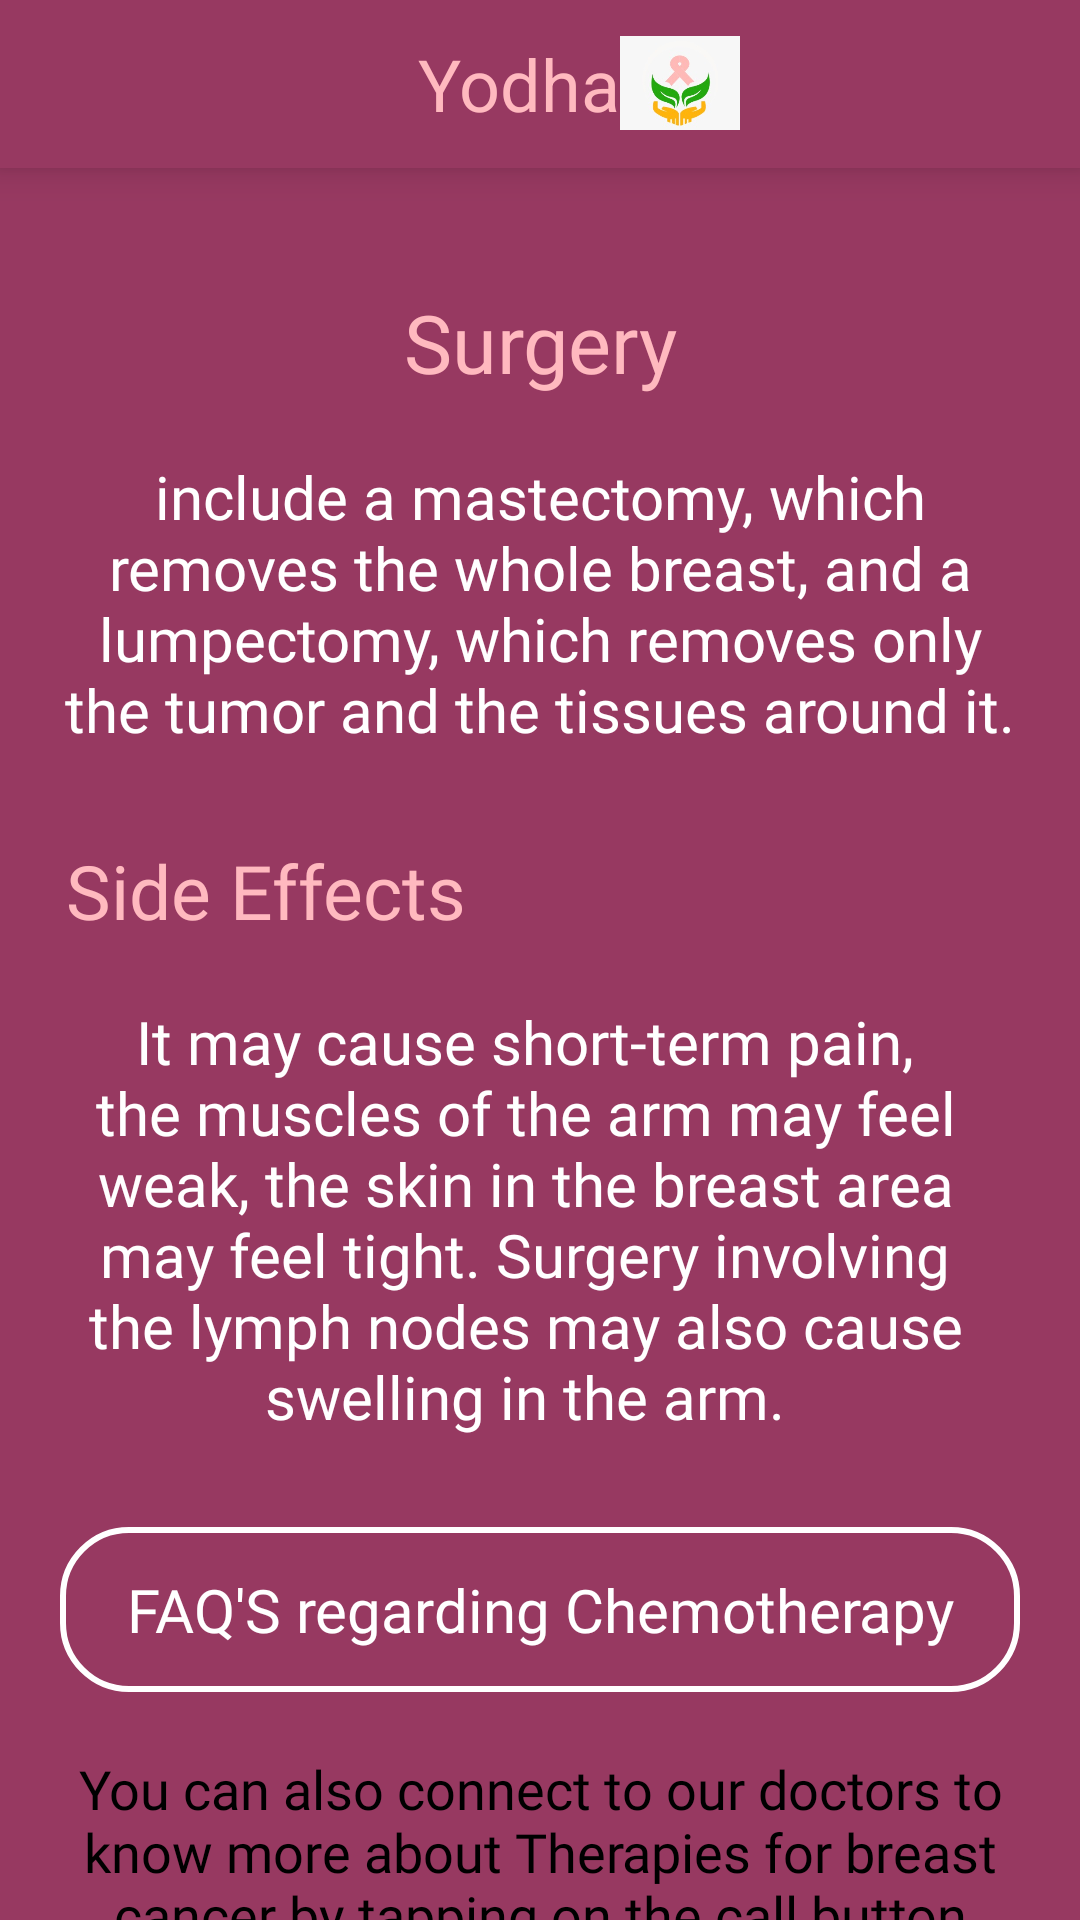

Write the Android layout XML for this screen, with the resource values it uses.
<!-- AndroidManifest.xml: application theme AppTheme -->
<!-- res/layout/fragment_surgery.xml -->
<?xml version="1.0" encoding="utf-8"?>

<LinearLayout xmlns:android="http://schemas.android.com/apk/res/android"
    android:layout_width="match_parent"
    android:layout_height="match_parent"
    android:background="#973961"
    android:orientation="vertical">

    <include layout="@layout/toolbar" />

    <RelativeLayout
        android:layout_width="match_parent"
        android:layout_height="match_parent"
        android:background="#973961">

        <TextView
            android:id="@+id/chemo"
            android:layout_width="match_parent"
            android:layout_height="wrap_content"
            android:layout_marginTop="40dp"
            android:fontFamily="@font/sen"
            android:gravity="center_horizontal"
            android:text="Surgery"
            android:textColor="#FFB9BF"
            android:textSize="27dp" />

        <TextView
            android:id="@+id/text1"
            android:layout_width="match_parent"
            android:layout_height="wrap_content"
            android:layout_below="@id/chemo"
            android:layout_marginLeft="20dp"
            android:layout_marginTop="20dp"
            android:layout_marginRight="20dp"
            android:fontFamily="@font/sen"
            android:text="include a mastectomy, which removes the whole breast, and a lumpectomy, which removes only the tumor and the tissues around it."
            android:textAlignment="center"
            android:textColor="#FFFFFF"
            android:textSize="20dp" />

        <TextView
            android:id="@+id/text2"
            android:layout_width="match_parent"
            android:layout_height="wrap_content"
            android:layout_below="@id/text1"
            android:layout_marginLeft="22dp"
            android:layout_marginTop="30dp"
            android:fontFamily="@font/sen"
            android:text="Side Effects"
            android:textColor="#FFB9BF"
            android:textSize="25dp" />

        <TextView
            android:id="@+id/text3"
            android:layout_width="match_parent"
            android:layout_height="wrap_content"
            android:layout_below="@id/text2"
            android:layout_marginLeft="20dp"
            android:layout_marginTop="20dp"
            android:layout_marginRight="30dp"
            android:fontFamily="@font/sen"
            android:text="It may cause short-term pain, the muscles of the arm may feel weak, the skin in the breast area may feel tight. Surgery involving the lymph nodes may also cause swelling in the arm."
            android:textAlignment="center"
            android:textColor="#FFFFFF"
            android:textSize="20dp" />

        <Button
            android:id="@+id/FAQ"
            android:layout_width="match_parent"
            android:layout_height="wrap_content"
            android:layout_below="@id/text3"
            android:layout_marginLeft="20dp"
            android:layout_marginTop="30dp"
            android:layout_marginRight="20dp"
            android:background="@drawable/hover"
            android:fontFamily="@font/sen"
            android:paddingTop="14dp"
            android:paddingBottom="14dp"
            android:elevation="5dp"
            android:text="FAQ'S regarding Chemotherapy"
            android:textAllCaps="false"
            android:textColor="#FFFFFF"
            android:textSize="20dp" />

        <TextView
            android:id="@+id/text4"
            android:layout_width="match_parent"
            android:layout_height="wrap_content"
            android:layout_below="@id/FAQ"
            android:layout_marginLeft="20dp"
            android:layout_marginTop="20dp"
            android:layout_marginRight="20dp"
            android:fontFamily="@font/sen"
            android:text="You can also connect to our doctors to know more about Therapies for breast cancer by tapping on the call button"
            android:textAlignment="center"
            android:textColor="#000000"
            android:textSize="18dp" />

        <Button
            android:id="@+id/call"
            android:layout_width="wrap_content"
            android:layout_height="wrap_content"
            android:layout_below="@id/text4"
            android:layout_centerHorizontal="true"
            android:layout_marginTop="25dp"
            android:background="@drawable/button_border"
            android:drawableRight="@drawable/ic_call"
            android:fontFamily="@font/sen_regular"
            android:paddingLeft="40dp"
            android:elevation="5dp"
            android:paddingTop="9dp"
            android:paddingRight="23dp"
            android:paddingBottom="12dp"
            android:text=" Call  "
            android:textAllCaps="false"
            android:textColor="#FFFFFF"
            android:textSize="24dp" />


    </RelativeLayout>
</LinearLayout>
<!-- res/layout/toolbar.xml (included above) -->
<?xml version="1.0" encoding="utf-8"?>

<Toolbar xmlns:android="http://schemas.android.com/apk/res/android"
    android:id="@+id/toolbar"
    android:layout_width="match_parent"
    android:layout_height="wrap_content"
    android:background="#973961"
    android:elevation="7dp"
    android:paddingRight="40dp"

    >
    <RelativeLayout
        android:layout_width="match_parent"
        android:layout_height="wrap_content"
       android:layout_marginRight="30dp">
        <TextView
            android:id="@+id/yodha"
            android:layout_width="wrap_content"
            android:layout_height="wrap_content"
            android:text="Yodha"
            android:textSize="24dp"
            android:textColor="#FFB9BF"
            android:layout_centerHorizontal="true"
            />
        <ImageView
            android:layout_toRightOf="@id/yodha"
            android:layout_width="40dp"
            android:layout_marginRight="20dp"
            android:layout_height="32dp"
            android:src="@drawable/small_logo"
            />
    </RelativeLayout>

</Toolbar>
<!-- resources referenced by this layout -->
<resources>
  <!-- drawable button_border (drawable) -->
  <?xml version="1.0" encoding="utf-8"?>
  
  <shape xmlns:android="http://schemas.android.com/apk/res/android"
      android:shape="rectangle"
  
      >
      <corners android:radius="27dp"
          />
  
      <solid android:color="#5D13E7" />
  
  </shape>
  <!-- drawable hover (drawable) -->
  <?xml version="1.0" encoding="utf-8"?>
  
  <layer-list xmlns:android="http://schemas.android.com/apk/res/android">
      <item>
          <selector xmlns:android="http://schemas.android.com/apk/res/android">
              <item android:state_pressed="false"><shape>
                  <gradient android:angle="270" android:endColor="#00000000" android:startColor="#00000000" />
                  <corners android:bottomLeftRadius="30dp" android:topRightRadius="30dp"  android:topLeftRadius="30dp" android:bottomRightRadius="30dp" />
              </shape></item>
              <item android:state_pressed="true"><shape>
                  <gradient android:angle="270" android:endColor="#000000" android:startColor="#000000" />
                  <corners android:bottomLeftRadius="30dp" android:topRightRadius="30dp" android:topLeftRadius="30dp" android:bottomRightRadius="30dp" />
              </shape></item>
          </selector>
      </item>
      <item>
          <shape xmlns:android="http://schemas.android.com/apk/res/android"
              android:shape="rectangle">
              <corners android:radius="22dp" />
              <stroke
                  android:width="2dp"
                  android:color="#FFFFFF"
                  />
          </shape>
      </item>
  </layer-list>
  <!-- drawable ic_call (drawable) -->
  <vector android:height="24dp" android:viewportHeight="30"
      android:viewportWidth="30" android:width="24dp" xmlns:android="http://schemas.android.com/apk/res/android">
      <path android:fillColor="#ffffff" android:pathData="m23.7,14.9c0,0.4 0.3,0.8 0.8,0.8s0.8,-0.3 0.8,-0.8c0,-5.5 -4.5,-10 -10,-10c-0.4,0 -0.8,0.3 -0.8,0.8s0.3,0.8 0.8,0.8c4.6,-0.1 8.4,3.7 8.4,8.4zM14.5,9.7c0,0.4 0.3,0.8 0.8,0.8c2.4,0 4.3,1.9 4.3,4.3c0,0.4 0.3,0.8 0.8,0.8s0.8,-0.3 0.8,-0.8c0,-3.2 -2.6,-5.8 -5.8,-5.8c-0.6,0 -0.9,0.3 -0.9,0.7zM15.2,0.2c-0.4,0 -0.8,0.3 -0.8,0.8s0.3,0.8 0.8,0.8c7.2,0 13.1,5.9 13.1,13.1c0,0.4 0.3,0.8 0.8,0.8s0.8,-0.3 0.8,-0.8c-0.1,-8.1 -6.6,-14.7 -14.7,-14.7zM19.4,17.7c-0.1,-0.1 -0.3,-0.2 -0.5,-0.2l0,0c-0.2,0 -0.4,0.1 -0.5,0.2l-1.6,1.6c-0.6,0.6 -1.6,0.6 -2.2,0l-3.7,-3.4c-0.6,-0.6 -0.6,-1.6 0,-2.2l1.8,-1.8c0.3,-0.3 0.3,-0.8 0,-1.1l-7.4,-7.3c-0.1,-0.1 -0.3,-0.2 -0.5,-0.2c-0.2,0 -0.4,0.1 -0.5,0.2c-0.1,0.1 -2.4,2.4 -2.9,3c-1.4,1.4 -1.6,4.3 -0.6,6.8c2.2,5.5 9.5,12.2 15.6,15.9c0.5,0.3 1.7,0.6 2.9,0.6c0,0 0,0 0,0c1.1,0 2.7,-0.2 4.1,-1.4c1.3,-1.1 2.8,-2.7 2.9,-2.8c0.3,-0.3 0.3,-0.8 0,-1l-6.9,-6.9zM22.4,27.2c-1,0.9 -2.2,1 -3.1,1c0,0 0,0 0,0c-1.1,0 -2,-0.3 -2.1,-0.4c-6.9,-4.1 -13.2,-10.4 -15,-15.1c-0.8,-2.1 -0.5,-4.4 0.2,-5.2c0.4,-0.4 1.6,-1.6 2.4,-2.4l6.2,6.2l-1.3,1.3c-1.2,1.2 -1.2,3.1 0,4.3l3.7,3.4c1.1,1.1 3.1,1.1 4.3,0l1.1,-1.1l5.8,5.8c-0.5,0.7 -1.4,1.6 -2.2,2.2z"/>
  </vector>
  <!-- drawable small_logo: jpeg bitmap (drawable, 8404 bytes) -->
  <style name="AppTheme" parent="Theme.AppCompat.Light.NoActionBar">
          
          <item name="colorPrimary">@color/colorPrimary</item>
          <item name="colorPrimaryDark">@color/colorPrimaryDark</item>
          <item name="colorAccent">@color/colorAccent</item>
  
      </style>
  <!-- not gathered from this repository: default colours our renderer supplied (Android Studio template values) -->
  <color name="colorPrimary">#FF6200EE</color>
  <color name="colorPrimaryDark">#FF3700B3</color>
  <color name="colorAccent">#FF03DAC5</color>
</resources>
